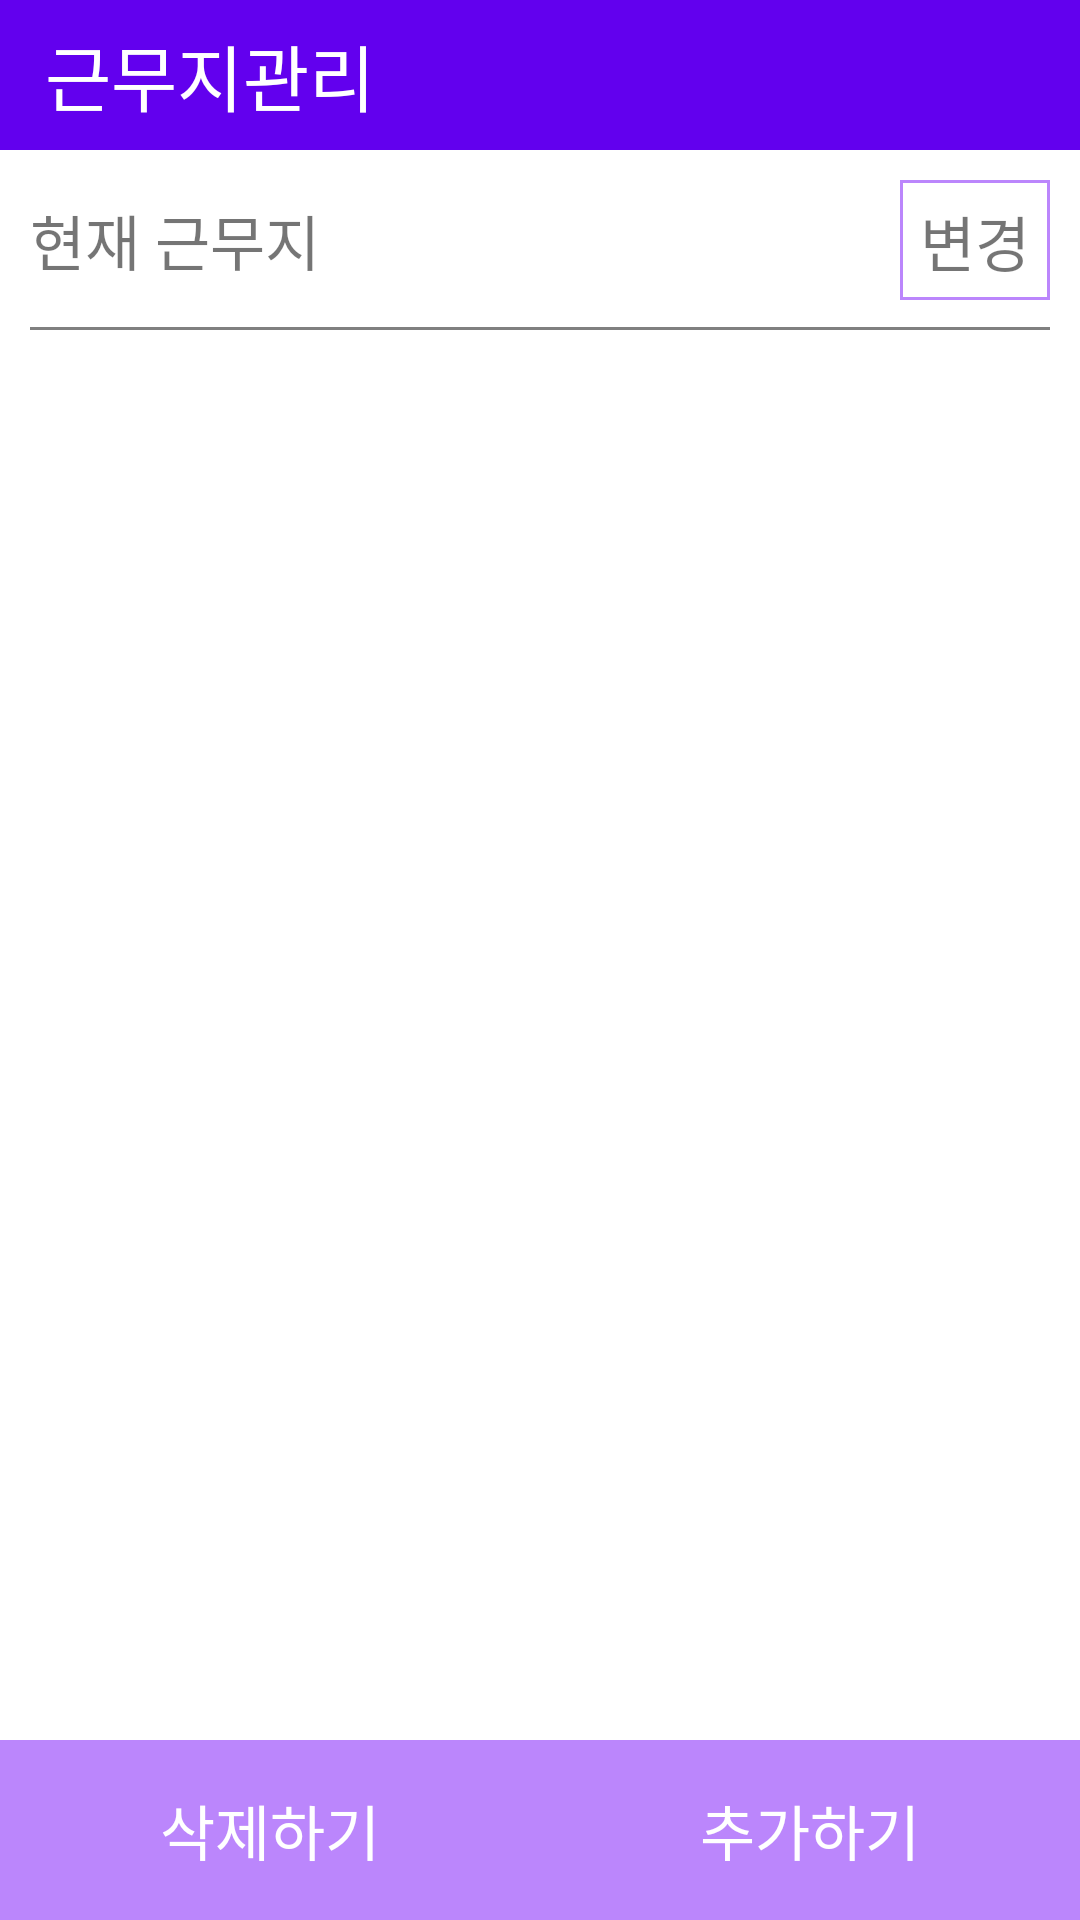

Write the Android layout XML for this screen, with the resource values it uses.
<!-- AndroidManifest.xml: application theme Theme.KotlinTestApplication -->
<!-- res/layout/activity_settingcomp.xml -->
<?xml version="1.0" encoding="utf-8"?>
<androidx.constraintlayout.widget.ConstraintLayout xmlns:android="http://schemas.android.com/apk/res/android"
    xmlns:app="http://schemas.android.com/apk/res-auto"
    xmlns:tools="http://schemas.android.com/tools"
    android:layout_width="match_parent"
    android:layout_height="match_parent">

    <TextView
        android:id="@+id/textView26"
        android:layout_width="match_parent"
        android:layout_height="50dp"
        android:background="@color/purple_500"
        android:gravity="center_vertical"
        android:paddingLeft="15dp"
        android:text="근무지관리"
        android:textColor="@color/white"
        android:textSize="24sp"
        app:layout_constraintEnd_toEndOf="parent"
        app:layout_constraintStart_toStartOf="parent"
        app:layout_constraintTop_toTopOf="parent" />

    <LinearLayout
        android:id="@+id/linearLayout4"
        android:layout_width="match_parent"
        android:layout_height="60dp"
        android:background="@color/purple_200"
        app:layout_constraintBottom_toBottomOf="parent"
        app:layout_constraintEnd_toEndOf="parent"
        app:layout_constraintStart_toStartOf="parent">

        <TextView
            android:id="@+id/deleteComp_bt"
            android:layout_width="wrap_content"
            android:layout_height="match_parent"
            android:layout_weight="1"
            android:gravity="center_horizontal|center_vertical"
            android:text="삭제하기"
            android:textColor="@color/white"
            android:textSize="20sp" />

        <TextView
            android:id="@+id/addComp_bt"
            android:layout_width="wrap_content"
            android:layout_height="match_parent"
            android:layout_weight="1"
            android:gravity="center_horizontal|center_vertical"
            android:text="추가하기"
            android:textColor="@color/white"
            android:textSize="20sp" />

        <TextView
            android:id="@+id/Complete_bt"
            android:layout_width="wrap_content"
            android:layout_height="match_parent"
            android:layout_weight="1"
            android:gravity="center_horizontal|center_vertical"
            android:text="삭제"
            android:textColor="@color/white"
            android:textSize="20sp"
            android:visibility="gone" />
    </LinearLayout>

    <ListView
        android:id="@+id/scanComp_listview"
        android:layout_width="match_parent"
        android:layout_height="match_parent"
        android:layout_marginStart="10dp"
        android:layout_marginTop="120dp"
        android:layout_marginEnd="10dp"
        android:layout_marginBottom="70dp"
        app:layout_constraintBottom_toBottomOf="parent"
        app:layout_constraintEnd_toEndOf="parent"
        app:layout_constraintStart_toStartOf="parent"
        app:layout_constraintTop_toTopOf="parent" />

    <androidx.constraintlayout.widget.ConstraintLayout
        android:layout_width="match_parent"
        android:layout_height="60dp"
        android:layout_marginStart="10dp"
        android:layout_marginEnd="10dp"
        app:layout_constraintEnd_toEndOf="parent"
        android:background="@drawable/bottom_stroke"
        app:layout_constraintStart_toStartOf="parent"
        app:layout_constraintTop_toBottomOf="@+id/textView26">

        <TextView
            android:id="@+id/changeComp_bt"
            android:layout_width="50dp"
            android:layout_height="40dp"
            android:background="@drawable/borderline"
            android:gravity="center_horizontal|center_vertical"
            android:text="변경"
            android:textSize="20sp"
            app:layout_constraintBottom_toBottomOf="parent"
            app:layout_constraintEnd_toEndOf="parent"
            app:layout_constraintTop_toTopOf="parent" />

        <TextView
            android:id="@+id/changeCompName_tv"
            android:layout_width="wrap_content"
            android:layout_height="wrap_content"
            android:layout_marginStart="10dp"
            android:textSize="20sp"
            app:layout_constraintBottom_toBottomOf="@+id/textView31"
            app:layout_constraintStart_toEndOf="@+id/textView31"
            app:layout_constraintTop_toTopOf="@+id/textView31" />

        <TextView
            android:id="@+id/textView31"
            android:layout_width="wrap_content"
            android:layout_height="wrap_content"
            android:text="현재 근무지"
            android:textSize="20sp"
            app:layout_constraintBottom_toBottomOf="parent"
            app:layout_constraintStart_toStartOf="parent"
            app:layout_constraintTop_toTopOf="parent" />
    </androidx.constraintlayout.widget.ConstraintLayout>
</androidx.constraintlayout.widget.ConstraintLayout>
<!-- resources referenced by this layout -->
<resources>
  <!-- drawable borderline (drawable) -->
  <?xml version="1.0" encoding="utf-8"?>
      <shape
      xmlns:android="http://schemas.android.com/apk/res/android"
      android:shape="rectangle">
  
      <solid android:color="@android:color/white" />
  
      <padding
          android:bottom="-1dp"
          android:left="-1dp"
          android:right="-1dp"/>
      <stroke
          android:width="1dp"
          android:color="@color/purple_200"/>
  
      </shape>
  <!-- drawable bottom_stroke (drawable) -->
  <?xml version="1.0" encoding="utf-8"?>
  <layer-list xmlns:android="http://schemas.android.com/apk/res/android">
      <item>
          <shape android:shape="rectangle">
              <solid android:color="#808080"/>
          </shape>
      </item>
      <item
          android:bottom="1dp">
          <shape android:shape="rectangle">
              <solid android:color="#FFFFFF"/>
          </shape>
      </item>
  </layer-list>
  <style name="Theme.KotlinTestApplication" parent="Theme.MaterialComponents.DayNight.DarkActionBar">
          
          <item name="colorPrimary">@color/purple_500</item>
          <item name="colorPrimaryVariant">@color/purple_700</item>
          <item name="colorOnPrimary">@color/white</item>
          
          <item name="colorSecondary">@color/teal_200</item>
          <item name="colorSecondaryVariant">@color/teal_700</item>
          <item name="colorOnSecondary">@color/black</item>
          
          <item name="android:statusBarColor" tools:targetApi="l">?attr/colorPrimaryVariant</item>
          
          <item name="windowActionBar">false</item>
          <item name="windowNoTitle">true</item>
      </style>
  <!-- not gathered from this repository: default colours our renderer supplied (Android Studio template values) -->
  <color name="purple_200">#FFBB86FC</color>
  <color name="purple_500">#FF6200EE</color>
  <color name="purple_700">#FF3700B3</color>
  <color name="teal_200">#FF03DAC5</color>
  <color name="teal_700">#FF018786</color>
  <color name="black">#FF000000</color>
  <color name="white">#FFFFFFFF</color>
</resources>
